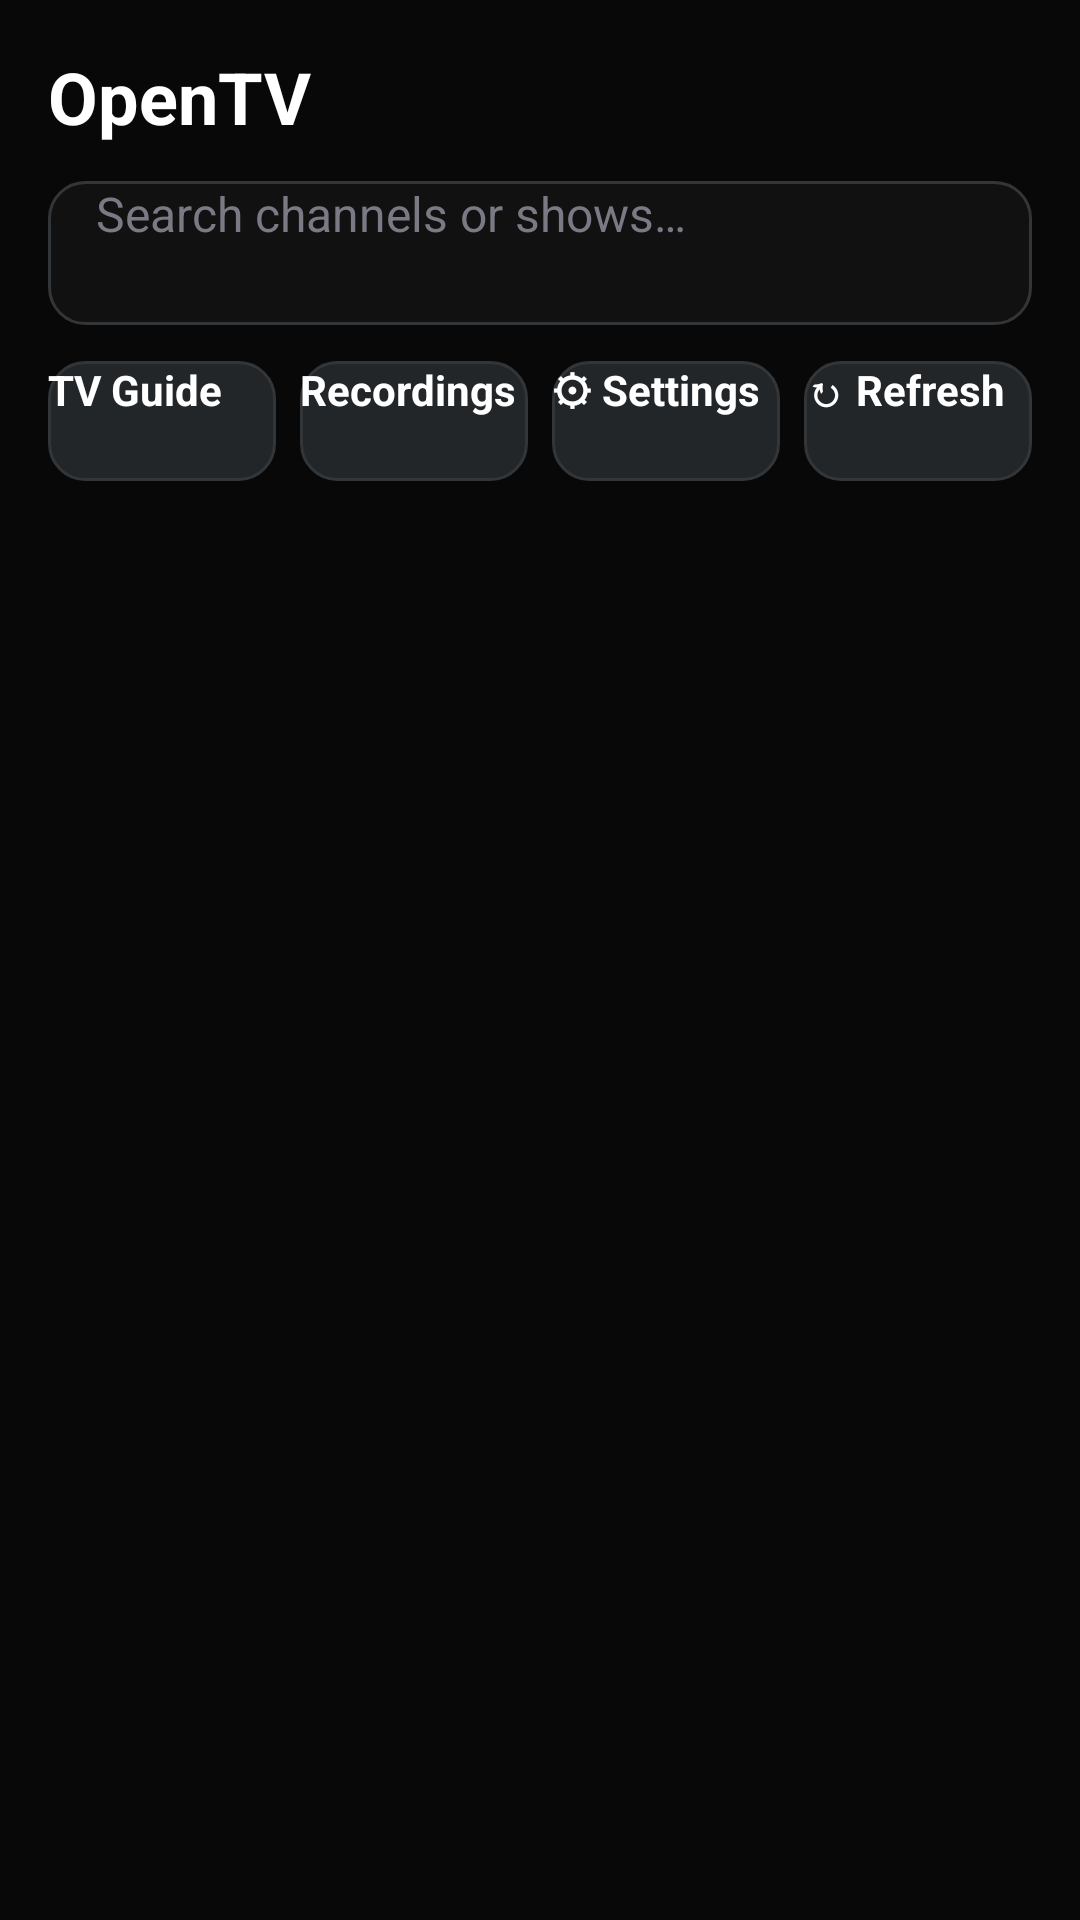

Write the Android layout XML for this screen, with the resource values it uses.
<!-- AndroidManifest.xml: application theme Theme.OpenTV -->
<!-- res/layout/activity_mobile_home.xml -->
<?xml version="1.0" encoding="utf-8"?>
<LinearLayout xmlns:android="http://schemas.android.com/apk/res/android"
    android:layout_width="match_parent"
    android:layout_height="match_parent"
    android:background="#080808"
    android:orientation="vertical">

    
    <TextView
        android:layout_width="wrap_content"
        android:layout_height="wrap_content"
        android:layout_marginStart="16dp"
        android:layout_marginTop="16dp"
        android:text="@string/app_name"
        android:textColor="@android:color/white"
        android:textSize="24sp"
        android:textStyle="bold" />

    
    <EditText
        android:id="@+id/mobile_search"
        android:layout_width="match_parent"
        android:layout_height="48dp"
        android:layout_marginStart="16dp"
        android:layout_marginEnd="16dp"
        android:layout_marginTop="12dp"
        android:background="@drawable/settings_input_bg"
        android:hint="@string/guide_search_hint"
        android:inputType="text"
        android:maxLines="1"
        android:paddingStart="16dp"
        android:paddingEnd="16dp"
        android:singleLine="true"
        android:textColor="@android:color/white"
        android:textColorHint="#FF7A7A85"
        android:textSize="16sp" />

    
    <LinearLayout
        android:layout_width="match_parent"
        android:layout_height="wrap_content"
        android:layout_marginStart="16dp"
        android:layout_marginEnd="16dp"
        android:layout_marginTop="12dp"
        android:orientation="horizontal">

        <Button
            android:id="@+id/mobile_guide_button"
            android:layout_width="0dp"
            android:layout_height="40dp"
            android:layout_weight="1"
            android:background="@drawable/settings_button_bg"
            android:text="@string/tv_guide"
            android:textColor="@color/settings_button_text"
            android:textSize="14sp"
            android:textStyle="bold" />

        <Button
            android:id="@+id/mobile_recordings_button"
            android:layout_width="0dp"
            android:layout_height="40dp"
            android:layout_marginStart="8dp"
            android:layout_weight="1"
            android:background="@drawable/settings_button_bg"
            android:text="@string/recordings"
            android:textColor="@color/settings_button_text"
            android:textSize="14sp"
            android:textStyle="bold" />

        <Button
            android:id="@+id/mobile_settings_button"
            android:layout_width="0dp"
            android:layout_height="40dp"
            android:layout_marginStart="8dp"
            android:layout_weight="1"
            android:background="@drawable/settings_button_bg"
            android:text="@string/menu_settings"
            android:textColor="@color/settings_button_text"
            android:textSize="14sp"
            android:textStyle="bold" />

        <Button
            android:id="@+id/mobile_refresh_button"
            android:layout_width="0dp"
            android:layout_height="40dp"
            android:layout_marginStart="8dp"
            android:layout_weight="1"
            android:background="@drawable/settings_button_bg"
            android:text="@string/mobile_refresh"
            android:textColor="@color/settings_button_text"
            android:textSize="14sp"
            android:textStyle="bold" />

    </LinearLayout>

    
    <LinearLayout
        android:id="@+id/mobile_continue_card"
        android:layout_width="match_parent"
        android:layout_height="wrap_content"
        android:layout_marginStart="16dp"
        android:layout_marginEnd="16dp"
        android:layout_marginTop="12dp"
        android:background="@drawable/card_accent_bg"
        android:orientation="horizontal"
        android:padding="16dp"
        android:visibility="gone">

        <TextView
            android:layout_width="0dp"
            android:layout_height="wrap_content"
            android:layout_weight="1"
            android:text="@string/mobile_continue_watching"
            android:textColor="#86C739"
            android:textSize="16sp"
            android:textStyle="bold" />

        <TextView
            android:id="@+id/mobile_continue_name"
            android:layout_width="wrap_content"
            android:layout_height="wrap_content"
            android:textColor="@android:color/white"
            android:textSize="16sp"
            android:textStyle="bold"
            android:maxLines="1"
            android:ellipsize="end" />

    </LinearLayout>

    
    <androidx.recyclerview.widget.RecyclerView
        android:id="@+id/mobile_channel_list"
        android:layout_width="match_parent"
        android:layout_height="0dp"
        android:layout_weight="1"
        android:layout_marginTop="8dp"
        android:clipToPadding="false"
        android:paddingBottom="16dp" />

    
    <ProgressBar
        android:id="@+id/mobile_loading"
        android:layout_width="wrap_content"
        android:layout_height="wrap_content"
        android:layout_gravity="center"
        android:layout_marginTop="48dp"
        android:visibility="gone" />

    
    <LinearLayout
        android:id="@+id/mobile_empty"
        android:layout_width="match_parent"
        android:layout_height="wrap_content"
        android:layout_marginTop="48dp"
        android:gravity="center_horizontal"
        android:orientation="vertical"
        android:visibility="gone">

        <TextView
            android:id="@+id/mobile_empty_text"
            android:layout_width="wrap_content"
            android:layout_height="wrap_content"
            android:text="@string/guide_no_results"
            android:textColor="#9A9AA3"
            android:textSize="16sp" />

        <Button
            android:id="@+id/mobile_retry_button"
            android:layout_width="wrap_content"
            android:layout_height="48dp"
            android:layout_marginTop="16dp"
            android:background="@drawable/settings_button_bg"
            android:text="@string/mobile_retry"
            android:textColor="@color/settings_button_text"
            android:textSize="16sp"
            android:textStyle="bold" />

    </LinearLayout>

</LinearLayout>
<!-- resources referenced by this layout -->
<resources>
  <!-- drawable card_accent_bg (drawable) -->
  <?xml version="1.0" encoding="utf-8"?>
  <shape xmlns:android="http://schemas.android.com/apk/res/android"
      android:shape="rectangle">
      <solid android:color="#161616" />
      <corners android:radius="16dp" />
      <stroke
          android:width="2dp"
          android:color="#86C739" />
  </shape>
  <!-- drawable settings_button_bg (drawable) -->
  <?xml version="1.0" encoding="utf-8"?>
  <selector xmlns:android="http://schemas.android.com/apk/res/android">
      <item android:state_pressed="true">
          <shape android:shape="rectangle">
              <solid android:color="#86C739" />
              <corners android:radius="12dp" />
          </shape>
      </item>
      <item android:state_focused="true">
          <shape android:shape="rectangle">
              <solid android:color="#86C739" />
              <corners android:radius="12dp" />
          </shape>
      </item>
      <item>
          <shape android:shape="rectangle">
              <solid android:color="#232629" />
              <corners android:radius="12dp" />
              <stroke
                  android:width="1dp"
                  android:color="#333639" />
          </shape>
      </item>
  </selector>
  <!-- drawable settings_input_bg (drawable) -->
  <?xml version="1.0" encoding="utf-8"?>
  <selector xmlns:android="http://schemas.android.com/apk/res/android">
      <item android:state_focused="true">
          <shape android:shape="rectangle">
              <solid android:color="#161616" />
              <corners android:radius="12dp" />
              <stroke
                  android:width="2dp"
                  android:color="#86C739" />
          </shape>
      </item>
      <item>
          <shape android:shape="rectangle">
              <solid android:color="#111111" />
              <corners android:radius="12dp" />
              <stroke
                  android:width="1dp"
                  android:color="#333639" />
          </shape>
      </item>
  </selector>
  <string name="app_name">OpenTV</string>
  <string name="guide_no_results">No channels or shows match your search.</string>
  <string name="guide_search_hint">Search channels or shows…</string>
  <string name="menu_settings">⚙  Settings</string>
  <string name="mobile_continue_watching">▶  Continue watching</string>
  <string name="mobile_refresh">↻ Refresh</string>
  <string name="mobile_retry">Retry</string>
  <string name="recordings">Recordings</string>
  <string name="tv_guide">TV Guide</string>
  <style name="Theme.OpenTV" parent="Theme.Leanback">
          <item name="android:windowBackground">@android:color/black</item>
      </style>
</resources>
